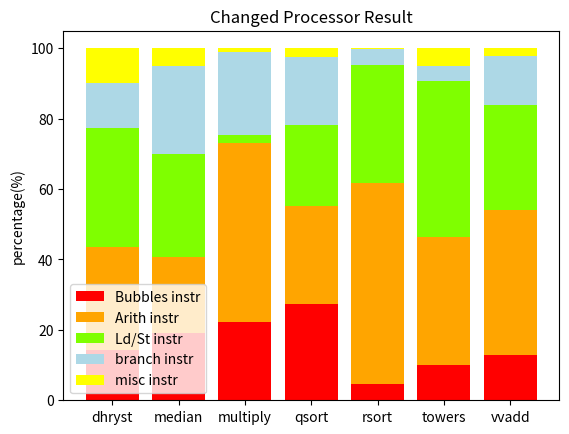

The script that saved this image:
import matplotlib.pyplot as plt
import numpy as np


# input_str = 'median, cycles: 11312'
# num_list = [23.020, 38.393, 32.753, 5.835]

# input_str = 'multiply, cycles: 43316'
# num_list = [65.366, 2.685, 30.714, 1.235]

# input_str = 'qsort, cycles: 228004'
# num_list = [37.979, 32.030, 26.806, 3.185]

# input_str = 'towers, cycles: 13636'
# num_list = [38.428, 51.914, 4.246, 5.412]

# input_str = 'dhrystone, cycles: 72'
# num_list = [59.722, 12.500, 1.389, 26.389]

# input_str = 'vvadd, cycles: 7336'
# num_list = [44.234, 37.555, 16.399, 1.813]

# task 1
'''
x = ['median','multiply','qsort','towers','dhrystone','vvadd']
name_list = ['Arith instr', 'Ld/St instr', 'branch instr', 'misc instr']

Arith = np.array([ 23.020, 65.366, 37.979, 38.428, 59.722, 44.234 ])
Ld =    np.array([ 38.393, 2.685,  32.030, 51.914, 12.500, 37.555 ])
branch= np.array([ 32.753, 30.714, 26.806, 4.246,  1.389 , 16.399 ])
misc =  np.array([ 5.835,  1.235,  3.185,  5.412,  26.389,  1.813 ])

plt.bar(x,Arith,color = 'orange',label = name_list[0])
plt.bar(x,Ld,bottom=Arith, color = 'chartreuse',label = name_list[1])
plt.bar(x,branch,bottom=Arith+Ld  ,color='lightblue',label=name_list[2])
plt.bar(x,misc,bottom=Arith+Ld+branch,color='yellow',label=name_list[3])
plt.ylabel("percentage(%)") # y轴标签
plt.legend(loc=0)
plt.show()
'''

# task 2
'''
cpi = [1, 2, 1.5, 1.5]
cpi_overall = []
for i in range(len(Arith)):
  cpi_overall.append(cpi[0] * Arith[i] + cpi[1] * Ld[i] + cpi[2] * branch[i] + cpi[3] * misc[i])
  cpi_overall[i] = cpi_overall[i] * 0.01
  print(x[i],cpi_overall[i])

cpi_new = [1, 1, 1.5, 1.5] 
cpi_overall_new = []
for i in range(len(Arith)):
  cpi_overall_new.append(cpi_new[0] * Arith[i] + cpi_new[1] * Ld[i] + cpi_new[2] * branch[i] + cpi_new[3] * misc[i])
  cpi_overall_new[i] = cpi_overall_new[i] * 0.01
  print(x[i],cpi_overall_new[i],(cpi_overall[i] - cpi_overall_new[i]) / cpi_overall[i])
'''

# task 3

# name_list = ['Bubbles', 'nop','Arith instr', 'Ld/St instr', 'branch instr', 'misc instr']
# x = [i for i in range(46)]

# t3_on
# x = [
# 'dhrystone','median','multiply','qsort','rsort','rv32mi-p-csr',
# 'rv32mi-p-illegal','rv32mi-p-sbreak','rv32mi-p-scall','rv32ui-p-addi',
# 'rv32ui-p-add','rv32ui-p-andi','rv32ui-p-and','rv32ui-p-auipc',
# 'rv32ui-p-beq','rv32ui-p-bge','rv32ui-p-bgeu','rv32ui-p-blt','rv32ui-p-bltu',
# 'rv32ui-p-bne','rv32ui-p-fence_i','rv32ui-p-jal','rv32ui-p-jalr',
# 'rv32ui-p-lb','rv32ui-p-lbu','rv32ui-p-lh','rv32ui-p-lhu','rv32ui-p-lui',
# 'rv32ui-p-lw','rv32ui-p-ori','rv32ui-p-or','rv32ui-p-sb','rv32ui-p-sh',
# 'rv32ui-p-simple','rv32ui-p-slli','rv32ui-p-sll','rv32ui-p-slti',
# 'rv32ui-p-slt','rv32ui-p-srai','rv32ui-p-sra','rv32ui-p-sub','rv32ui-p-sw',
# 'rv32ui-p-xori','rv32ui-p-xor','towers','vvadd'
# ]
# Bubbles = np.array([18.056,32.010,36.655,36.215,6.894,34.239,39.103,38.281,39.844,17.593,12.591,19.776,12.326,36.719,23.284,25.229,23.922,23.284,22.248,23.775,43.576,38.281,33.152,17.593,17.593,16.358,17.330,33.594,16.761,20.608,12.326,12.885,11.979,39.000,17.593,11.979,18.210,12.956,15.741,11.921,12.956,11.458,20.270,12.326,13.950,21.255])
# nop = np.array([0.000,0.000,0.000,0.000,0.000,0.000,0.000,0.000,0.000,3.704,6.934,4.478,6.597,0.781,7.843,7.339,6.897,7.843,7.339,7.843,4.861,0.000,3.261,4.012,4.012,4.012,3.693,0.000,3.693,4.054,6.597,6.154,5.556,0.000,3.704,6.597,3.704,6.934,3.704,6.291,6.934,5.556,4.054,6.597,0.000,0.000])
# Arith =   np.array([55.556,15.666,41.457,24.229,55.663,35.870,33.974,33.594,31.250,52.469,59.854,48.881,48.958,31.250,43.627,42.890,34.914,43.627,35.092,43.627,24.306,31.250,36.413,42.593,42.593,42.593,39.205,35.156,39.205,44.257,49.132,42.500,38.368,32.000,50.926,59.028,53.086,60.584,47.840,51.490,58.942,38.021,44.257,49.132,33.158,35.000])
# Ld =      np.array([8.333,26.096,1.663,20.430,32.932,4.348,2.564,3.125,5.469,2.160,0.547,1.493,0.868,4.688,1.471,0.917,1.078,1.471,1.376,1.225,2.604,4.688,1.630,9.259,9.259,8.333,8.807,3.906,8.807,2.703,0.694,14.423,13.021,5.000,2.160,0.521,2.469,0.730,1.235,0.828,0.912,12.674,2.703,0.694,44.741,29.578])
# branch=   np.array([1.389,22.331,19.469,17.100,4.476,8.696,8.333,8.594,4.688,13.272,13.504,11.940,10.938,7.031,19.118,19.954,18.750,19.118,17.890,19.118,18.924,7.031,8.152,13.272,13.272,13.272,12.216,9.375,12.216,10.811,10.938,12.500,11.285,6.000,13.272,13.542,13.272,13.504,13.272,13.079,13.321,11.285,10.811,10.938,3.590,12.900])
# misc =    np.array([16.667,3.898,0.757,2.027,0.035,16.848,16.026,16.406,18.750,10.802,6.569,13.433,20.312,19.531,4.657,3.670,14.440,4.657,16.055,4.412,5.729,18.750,17.391,13.272,13.272,15.432,18.750,17.969,19.318,17.568,20.312,11.538,19.792,18.000,12.346,8.333,9.259,5.292,18.210,16.391,6.934,21.007,17.905,20.312,4.561,1.266])
# cpi = [1.22,1.47,1.58,1.57,1.07,1.52,1.64,1.62,1.66,1.21,1.14,1.25,1.14,1.58,1.30,1.34,1.31,1.30,1.29,1.31,1.77,1.62,1.50,1.21,1.21,1.20,1.21,1.51,1.20,1.26,1.14,1.15,1.14,1.64,1.21,1.14,1.22,1.15,1.19,1.14,1.15,1.13,1.25,1.14,1.16,1.27]
# ipc = [0.82,0.68,0.63,0.64,0.93,0.66,0.61,0.62,0.60,0.82,0.87,0.80,0.88,0.63,0.77,0.75,0.76,0.77,0.78,0.76,0.56,0.62,0.67,0.82,0.82,0.84,0.83,0.66,0.83,0.79,0.88,0.87,0.88,0.61,0.82,0.88,0.82,0.87,0.84,0.88,0.87,0.89,0.80,0.88,0.86,0.79]

# print(sum(cpi)/len(cpi))
# plt.plot(x,cpi,color = 'orange',label = 'cpi_full_bypass')
# plt.plot(x,ipc,color='red',label='ipc_full_bypass')
# t3_off
# x = ['dhrystone','median','multiply','qsort','rsort','rv32mi-p-csr','rv32mi-p-illegal','rv32mi-p-sbreak','rv32mi-p-scall','rv32ui-p-addi','rv32ui-p-add','rv32ui-p-andi','rv32ui-p-and','rv32ui-p-auipc','rv32ui-p-beq','rv32ui-p-bge','rv32ui-p-bgeu','rv32ui-p-blt','rv32ui-p-bltu','rv32ui-p-bne','rv32ui-p-fence_i','rv32ui-p-jal','rv32ui-p-jalr','rv32ui-p-lb','rv32ui-p-lbu','rv32ui-p-lh','rv32ui-p-lhu','rv32ui-p-lui','rv32ui-p-lw','rv32ui-p-ori','rv32ui-p-or','rv32ui-p-sb','rv32ui-p-sh','rv32ui-p-simple','rv32ui-p-slli','rv32ui-p-sll','rv32ui-p-slti','rv32ui-p-slt','rv32ui-p-srai','rv32ui-p-sra','rv32ui-p-sub','rv32ui-p-sw','rv32ui-p-xori','rv32ui-p-xor','towers','vvadd']

# Bubbles = np.array([34.722,45.711,47.318,64.545,57.109,62.838,65.672,64.623,66.038,55.729,50.413,58.654,58.054,63.679,50.791,51.364,54.534,51.108,54.190,51.266,67.234,63.679,62.346,58.861,58.861,60.029,60.615,61.321,60.754,59.489,58.279,53.409,57.216,66.026,55.556,50.488,55.208,49.681,57.437,51.895,50.106,57.886,59.672,58.138,34.799,42.016])
# nop = np.array([0.000,0.000,0.000,0.000,0.000,0.000,0.000,0.000,0.000,2.083,3.926,2.308,3.188,0.472,5.063,4.848,4.145,5.063,4.469,5.063,2.979,0.000,1.852,2.057,2.057,1.890,1.816,0.000,1.816,2.190,3.115,3.306,2.749,0.000,2.083,3.711,2.083,4.043,1.899,3.430,4.043,2.685,2.190,3.188,0.000,0.000])
# Arith =   np.array([51.389,12.502,34.488,13.468,25.643,22.297,19.776,20.283,18.868,29.514,33.884,25.192,23.658,18.868,28.165,28.333,20.984,28.165,21.369,28.165,14.894,18.868,20.679,21.835,21.835,20.058,19.274,21.226,19.274,23.905,23.197,22.831,18.986,20.513,28.646,33.203,29.861,35.319,24.525,28.069,34.362,18.372,23.905,23.742,25.145,25.817])
# Ld =      np.array([4.167,20.813,1.369,11.355,15.170,1.351,1.119,1.415,2.358,0.521,0.310,0.769,0.252,1.887,0.791,0.303,0.518,0.633,0.279,0.633,0.957,2.830,0.926,4.272,4.272,4.070,3.911,1.887,3.771,0.730,0.410,7.645,6.186,1.282,0.521,0.293,0.868,0.319,0.475,0.451,0.213,5.872,0.547,0.168,33.897,21.725])
# branch=   np.array([1.389,17.838,16.192,9.505,2.061,5.405,4.851,5.189,2.830,7.465,7.645,6.154,5.285,4.245,12.342,13.182,11.269,12.342,10.894,12.342,11.596,4.245,4.630,6.804,6.804,6.250,6.006,5.660,6.006,5.839,5.164,6.715,5.584,3.846,7.465,7.617,7.465,7.872,6.804,7.130,7.766,5.453,5.839,5.285,2.680,9.465])
# misc =    np.array([8.333,3.135,0.633,1.128,0.016,8.108,8.582,8.491,9.906,4.688,3.822,6.923,9.564,10.849,2.848,1.970,8.549,2.690,8.799,2.532,2.340,10.377,9.568,6.171,6.171,7.703,8.380,9.906,8.380,7.847,9.836,6.095,9.278,8.333,5.729,4.688,4.514,2.766,8.861,9.025,3.511,9.732,7.847,9.480,3.480,0.977])
# cpi = [1.53,1.84,1.90,2.82,2.33,2.69,2.91,2.83,2.94,2.26,2.02,2.42,2.38,2.75,2.03,2.06,2.20,2.05,2.18,2.05,3.05,2.75,2.66,2.43,2.43,2.50,2.54,2.59,2.55,2.47,2.40,2.15,2.34,2.94,2.25,2.02,2.23,1.99,2.35,2.08,2.00,2.37,2.48,2.39,1.53,1.72]
# ipc = [0.65,0.54,0.53,0.35,0.43,0.37,0.34,0.35,0.34,0.44,0.50,0.41,0.42,0.36,0.49,0.49,0.45,0.49,0.46,0.49,0.33,0.36,0.38,0.41,0.41,0.40,0.39,0.39,0.39,0.41,0.42,0.47,0.43,0.34,0.44,0.50,0.45,0.50,0.43,0.48,0.50,0.42,0.40,0.42,0.65,0.58]

# print(sum(cpi)/len(cpi))
# plt.plot(x,cpi,color = 'chartreuse',label = 'cpi_not_full_bypass')
# plt.plot(x,ipc,color='yellow',label='ipc_not_full_bypass')

# for i in range(len(Bubbles)):
#   if 100 - (Bubbles[i] + nop[i] + Arith[i] + Ld[i] + branch[i] + misc[i]) > 1:
#     print(x[i],Bubbles[i],nop[i],Arith[i],Ld[i],branch[i],misc[i])

# plt.bar(x,Bubbles,color = 'red',label = name_list[0])
# plt.bar(x,nop,bottom = Bubbles,color = 'green',label=name_list[1])
# plt.bar(x,Arith,bottom=Bubbles+nop,color = 'orange',label = name_list[2])
# plt.bar(x,Ld,bottom=Bubbles+nop+ Arith, color = 'chartreuse',label = name_list[3])
# plt.bar(x,branch,bottom=Bubbles+nop+Arith+Ld  ,color='lightblue',label=name_list[4])
# plt.bar(x,misc,bottom=Bubbles+nop+Arith+Ld+branch,color='yellow',label=name_list[5])
# plt.ylabel("percentage(%)") # y轴标签
# plt.legend(loc=0)
# plt.show()

# plt.legend()
# plt.show()

# task 6
x = ['dhryst','median','multiply','qsort','rsort','towers','vvadd']
name_list = ['Bubbles instr','Arith instr', 'Ld/St instr', 'branch instr', 'misc instr']

# new
Bubbles = np.array([14.239, 19.074, 22.316, 27.354, 4.664, 9.930, 12.882 ])
Arith =   np.array([29.221, 21.672, 50.885, 27.746, 57.023, 36.532, 41.165 ])
Ld =    np.array([ 33.966, 29.130, 2.208, 23.153, 33.619, 44.151, 29.726 ])
branch= np.array([ 12.650, 25.230, 23.475, 19.407, 4.620, 4.376, 13.959  ])
misc =  np.array([ 9.924, 4.893, 1.115, 2.340, 0.074, 5.011, 2.269 ])

# old
# Bubbles = np.array([12.821, 19.401, 22.529, 27.430, 3.588, 9.502, 12.587])
# Arith =   np.array([53.846, 18.564, 50.664, 27.563, 57.636, 34.838, 38.765])
# Ld =      np.array([10.256, 30.935, 2.067, 23.244, 34.102, 47.030, 32.843])
# branch  = np.array([1.282, 26.446, 23.802, 19.454, 4.636, 3.802, 14.334])
# misc =    np.array([21.795, 4.653, 0.938, 2.308, 0.038, 4.828, 1.472])


plt.bar(x,Bubbles,color = 'red',label = name_list[0])
plt.bar(x,Arith,bottom=Bubbles,color = 'orange',label = name_list[1])
plt.bar(x,Ld,bottom=Bubbles+Arith, color = 'chartreuse',label = name_list[2])
plt.bar(x,branch,bottom=Bubbles+Arith+Ld  ,color='lightblue',label=name_list[3])
plt.bar(x,misc,bottom=Bubbles+Arith+Ld+branch,color='yellow',label=name_list[4])
plt.title("Changed Processor Result")
plt.ylabel("percentage(%)") # y轴标签
plt.legend(loc=0)
plt.show()


